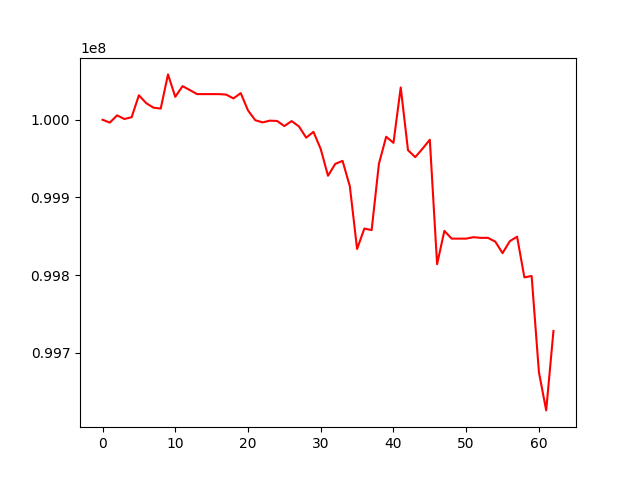

The data file committed next to this chart (first rows):
, 0
0, 100000000
1, 99996330
2, 100005689
3, 100001011
4, 100003288
5, 100031537
6, 100021450
7, 100015581
8, 100014402
9, 100058410
10, 100029495
11, 100043263
12, 100038255
13, 100033037
14, 100033037
15, 100033037
16, 100033037
17, 100032419
18, 100027470
19, 100034341
20, 100012041
21, 99999460
22, 99996601
23, 99998875
24, 99998459
25, 99991896
26, 99998300
27, 99991459
28, 99976933
29, 99984456
30, 99962326
31, 99927907
32, 99943199
33, 99947094
34, 99914443
35, 99833687
36, 99859964
37, 99857949
38, 99943232
39, 99978166
40, 99970313
41, 100041611
42, 99960823
43, 99951902
44, 99962816
45, 99974291
46, 99814049
47, 99856936
48, 99846995
49, 99846995
50, 99846995
51, 99848848
52, 99847978
53, 99847978
54, 99843104
55, 99828316
56, 99843689
57, 99849448
58, 99797121
59, 99798907
... 3 more rows
